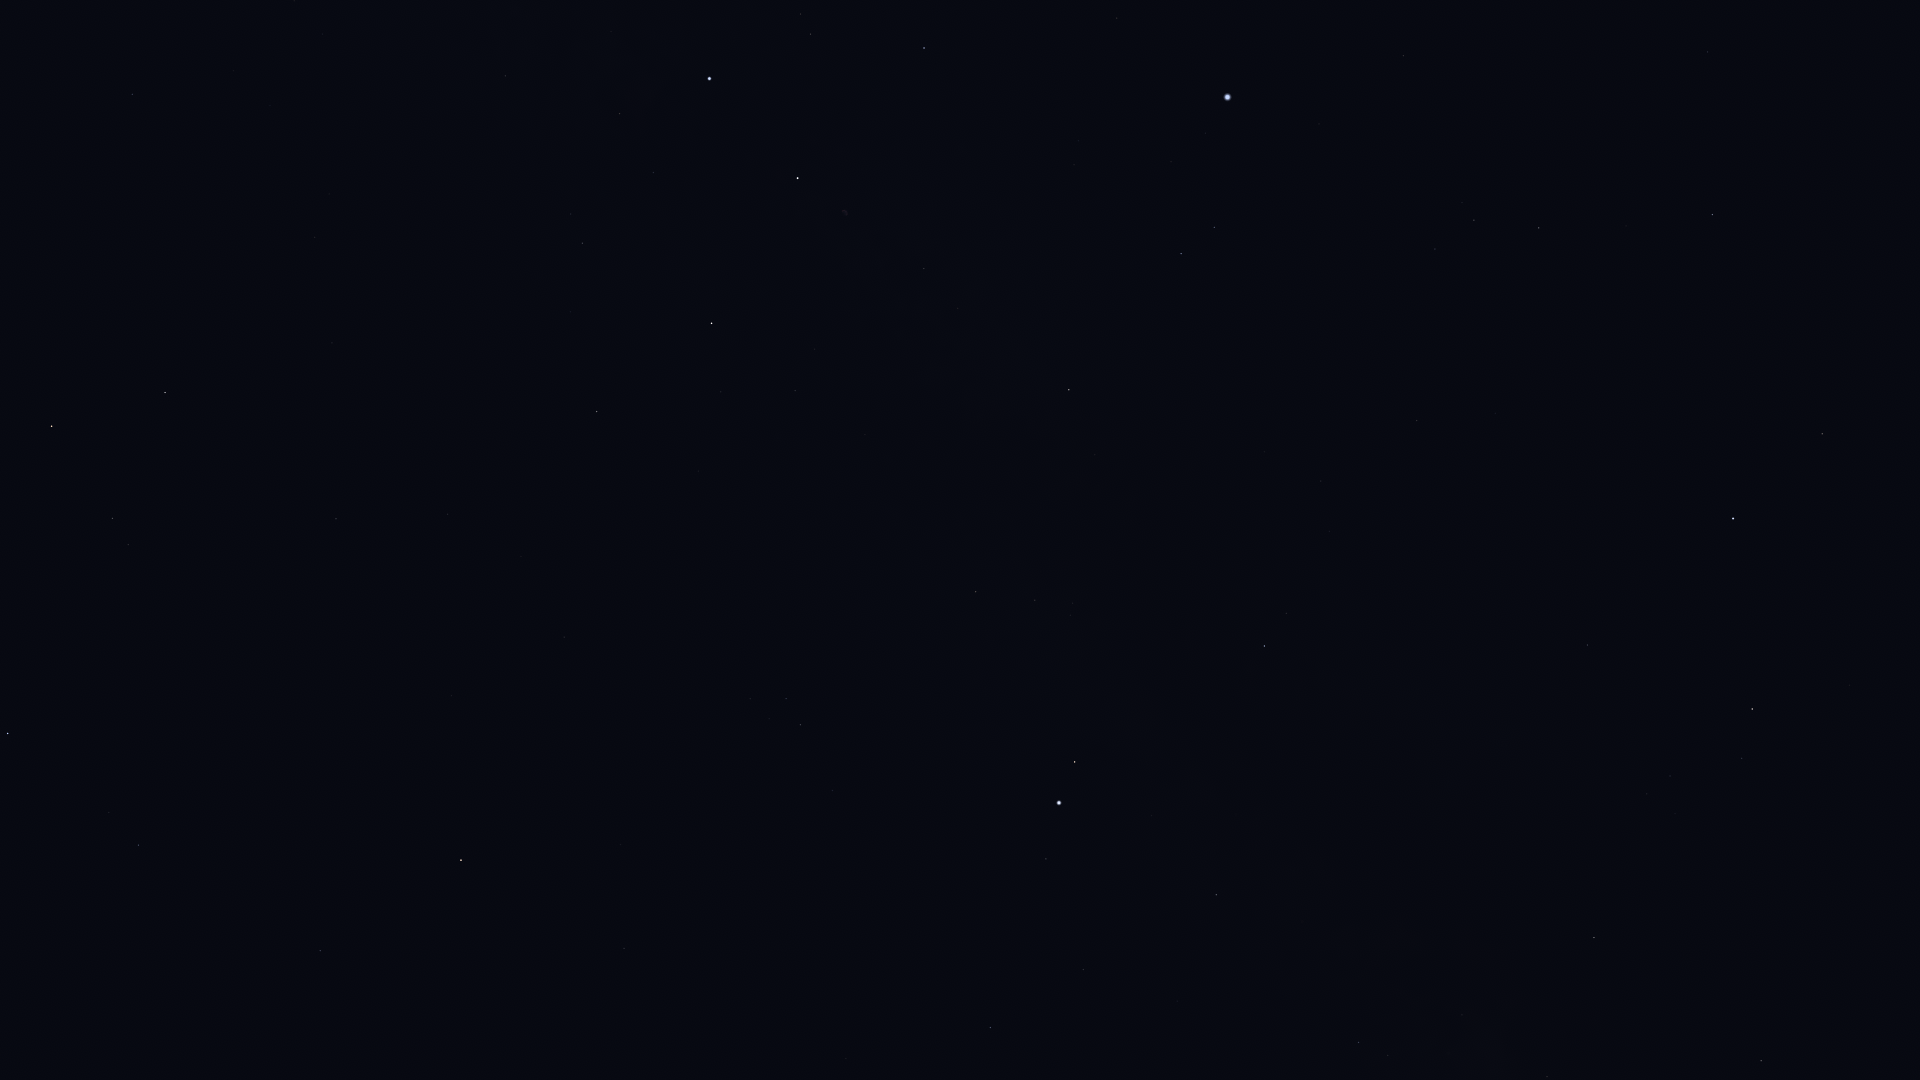

Values plotted in this chart, from the file beside it:
Star_ID, Name, X, Y
83207, HIP 83207, 1708, 52
84345, Rasalgethi, 1822, 434
84379, Sarin, 1713, 214
85693, Maasym, 1626, 226
86032, Rasalhague, 1733, 518
86742, Cebalrai, 1752, 709
86974, HIP 86974, 1539, 228
87808, HIP 87808, 1404, 56
87933, HIP 87933, 1474, 220
88048, HIP 88048, 1761, 1061
88670, HIP 88670, 1712, 1037
88794, HIP 88794, 1435, 249
90441, HIP 90441, 1543, 878
91117, HIP 91117, 1547, 1077
91262, Vega, 1228, 97
91852, Xihe, 1218, 153
92175, HIP 92175, 1462, 1015
92202, HIP 92202, 1466, 1036
92420, Sheliak, 1214, 227
92791, HIP 92791, 1171, 162
92895, Kaveh, 1367, 832
92946, Alya, 1365, 834
93194, Sulafat, 1181, 254
93747, Okab, 1265, 646
94481, Aladfar, 1079, 141
95771, Anser, 1095, 455
95947, Albireo, 1069, 390
96078, Uruk, 1119, 626
96757, Sham, 1073, 603
96837, HIP 96837, 1071, 615
97165, Fawaris, 924, 48
97278, Tarazed, 1075, 762
97365, HIP 97365, 1035, 600
97649, Altair, 1059, 803
97938, Libertas, 1043, 815
98036, Alshain, 1046, 859
98110, HIP 98110, 924, 268
98337, HIP 98337, 976, 592
98543, HIP 98543, 932, 424
98920, HIP 98920, 943, 587
99711, Phoenicia, 976, 1031
99894, Chechia, 945, 917
100453, Sadr, 798, 178
101421, Aldulfin, 833, 790
101769, Rotanev, 801, 725
101958, Sualocin, 786, 699
102098, Deneb, 710, 79
102488, Aljanah, 712, 323
103527, Musica, 703, 818
104521, HIP 104521, 642, 840
104780, Solaris, 616, 744
104858, HIP 104858, 621, 845
104987, Kitalpha, 624, 948
105570, HIP 105570, 582, 918
107310, HIP 107310, 450, 446
107315, Enif, 461, 860
107354, HIP 107354, 448, 514
109176, HIP 109176, 336, 519
109352, HIP 109352, 336, 343
109427, Biham, 320, 951
... 9 more rows
